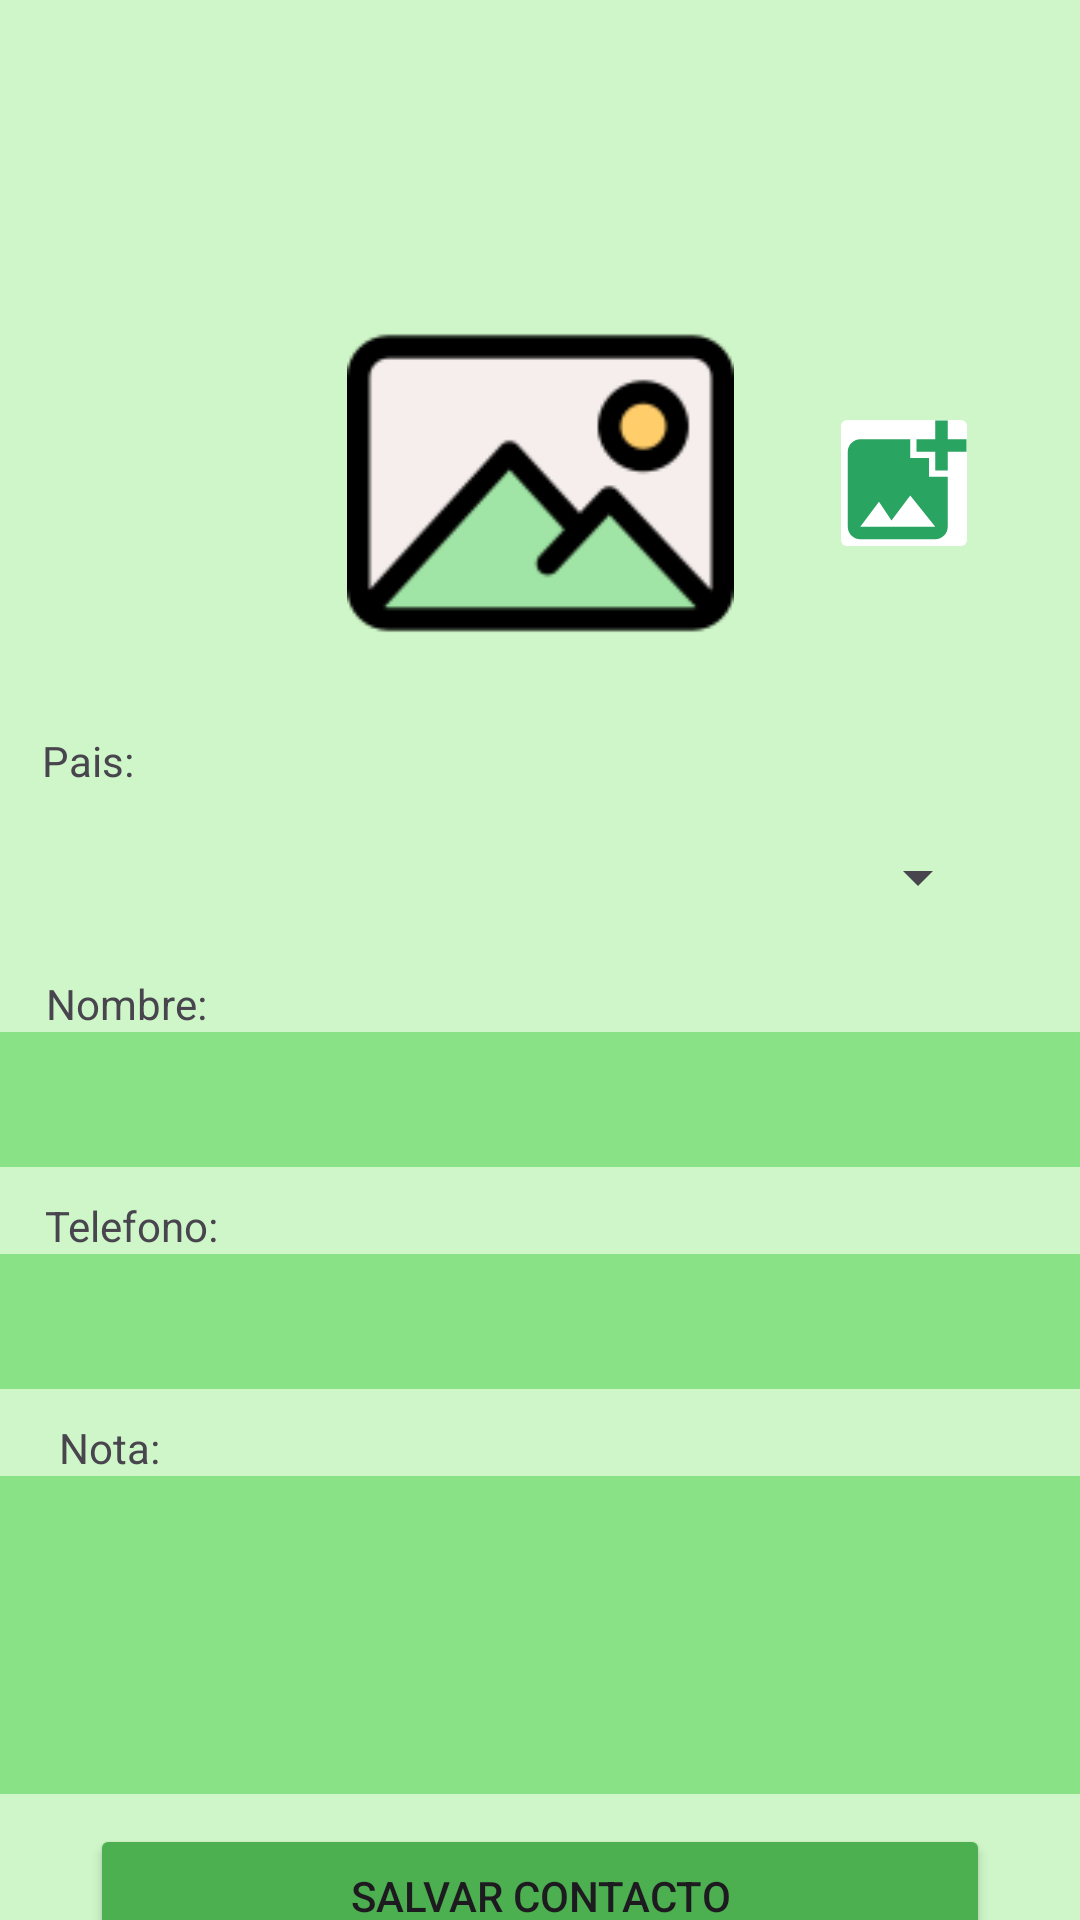

Android layout source for this screen:
<!-- AndroidManifest.xml: application theme Theme.PM1E17673 -->
<!-- res/layout/activity_main.xml -->
<?xml version="1.0" encoding="utf-8"?>
<androidx.constraintlayout.widget.ConstraintLayout xmlns:android="http://schemas.android.com/apk/res/android"
    xmlns:app="http://schemas.android.com/apk/res-auto"
    xmlns:tools="http://schemas.android.com/tools"
    android:layout_width="match_parent"
    android:layout_height="match_parent"
    android:background="#cff6c8"
    android:orientation="vertical"
    tools:context=".MainActivity">

    <ImageView
        android:id="@+id/logo"
        android:layout_width="415dp"
        android:layout_height="74dp"
        app:layout_constraintEnd_toEndOf="parent"
        app:layout_constraintStart_toStartOf="parent"
        app:layout_constraintTop_toTopOf="parent"
        app:srcCompat="@drawable/u" />

    <ImageView
        android:id="@+id/imageView"
        android:layout_width="129dp"
        android:layout_height="166dp"
        android:layout_marginTop="4dp"
        app:layout_constraintEnd_toEndOf="parent"
        app:layout_constraintStart_toStartOf="parent"
        app:layout_constraintTop_toBottomOf="@+id/logo"
        app:srcCompat="@drawable/imagenj" />

    <ImageButton
        android:id="@+id/takepicture"
        android:layout_width="50dp"
        android:layout_height="54dp"
        android:layout_marginTop="60dp"
        android:backgroundTint="@color/ic_launcher_background"
        app:layout_constraintBottom_toTopOf="@+id/spinner"
        app:layout_constraintEnd_toEndOf="parent"
        app:layout_constraintHorizontal_bias="0.487"
        app:layout_constraintStart_toEndOf="@+id/imageView"
        app:layout_constraintTop_toBottomOf="@+id/logo"
        app:layout_constraintVertical_bias="0.0"
        app:srcCompat="@drawable/baseline_add_photo_alternate_24" />

    <TextView
        android:id="@+id/txtpais"
        android:layout_width="wrap_content"
        android:layout_height="wrap_content"
        android:layout_marginEnd="50dp"
        android:text="Pais:"
        app:layout_constraintEnd_toEndOf="parent"
        app:layout_constraintHorizontal_bias="0.05"
        app:layout_constraintStart_toStartOf="parent"
        app:layout_constraintTop_toBottomOf="@+id/imageView" />

    <Spinner
        android:id="@+id/spinner"
        android:layout_width="0dp"
        android:layout_height="45dp"
        android:layout_marginStart="30dp"
        android:layout_marginTop="26dp"
        android:layout_marginEnd="30dp"
        app:layout_constraintEnd_toEndOf="parent"
        app:layout_constraintHorizontal_bias="0.7"
        app:layout_constraintStart_toStartOf="parent"
        app:layout_constraintTop_toBottomOf="@+id/imageView" />

    <TextView
        android:id="@+id/txtnombre"
        android:layout_width="wrap_content"
        android:layout_height="wrap_content"
        android:layout_marginTop="10dp"
        android:text="Nombre:"
        app:layout_constraintEnd_toEndOf="parent"
        app:layout_constraintHorizontal_bias="0.05"
        app:layout_constraintStart_toStartOf="parent"
        app:layout_constraintTop_toBottomOf="@+id/spinner" />

    <EditText
        android:id="@+id/nombres"
        android:layout_width="370dp"
        android:layout_height="45dp"
        android:background="#4cad4c"
        android:backgroundTint="#8ae287"
        android:ems="10"
        android:inputType="text"
        android:singleLine="false"
        app:layout_constraintEnd_toEndOf="parent"
        app:layout_constraintStart_toStartOf="parent"
        app:layout_constraintTop_toBottomOf="@+id/txtnombre" />

    <TextView
        android:id="@+id/telefono"
        android:layout_width="wrap_content"
        android:layout_height="wrap_content"
        android:layout_marginTop="10dp"
        android:text="Telefono:"
        app:layout_constraintEnd_toEndOf="parent"
        app:layout_constraintHorizontal_bias="0.05"
        app:layout_constraintStart_toStartOf="parent"
        app:layout_constraintTop_toBottomOf="@+id/nombres" />

    <EditText
        android:id="@+id/txttelefono"
        android:layout_width="370dp"
        android:layout_height="45dp"
        android:background="#C5EBFE"
        android:backgroundTint="#8ae287"
        android:ems="10"
        android:inputType="text"
        app:layout_constraintEnd_toEndOf="parent"
        app:layout_constraintStart_toStartOf="parent"
        app:layout_constraintTop_toBottomOf="@+id/telefono" />

    <TextView
        android:id="@+id/txtnota"
        android:layout_width="wrap_content"
        android:layout_height="wrap_content"
        android:layout_marginTop="10dp"
        android:text="Nota:"
        app:layout_constraintEnd_toEndOf="parent"
        app:layout_constraintHorizontal_bias="0.06"
        app:layout_constraintStart_toStartOf="parent"
        app:layout_constraintTop_toBottomOf="@+id/txttelefono" />

    <EditText
        android:id="@+id/notas"
        android:layout_width="375dp"
        android:layout_height="106dp"
        android:background="#C5EBFE"
        android:backgroundTint="#8ae287"
        android:ems="10"
        android:gravity="start|top"
        android:inputType="textMultiLine"
        app:layout_constraintEnd_toEndOf="parent"
        app:layout_constraintStart_toStartOf="parent"
        app:layout_constraintTop_toBottomOf="@+id/txtnota" />

    <Button
        android:id="@+id/btnsalvar"
        android:layout_width="0dp"
        android:layout_height="wrap_content"
        android:layout_marginStart="30dp"
        android:layout_marginTop="10dp"
        android:layout_marginEnd="30dp"
        android:backgroundTint="#4CAF50"
        android:text="Salvar Contacto"
        app:layout_constraintEnd_toEndOf="parent"
        app:layout_constraintStart_toStartOf="parent"
        app:layout_constraintTop_toBottomOf="@+id/notas" />

    <Button
        android:id="@+id/btnvercontactos"
        android:layout_width="0dp"
        android:layout_height="wrap_content"
        android:layout_marginStart="30dp"
        android:layout_marginEnd="30dp"
        android:backgroundTint="#4CAF50"
        android:text="Contactos Salvados"
        app:layout_constraintEnd_toEndOf="parent"
        app:layout_constraintStart_toStartOf="parent"
        app:layout_constraintTop_toBottomOf="@+id/btnsalvar" />
</androidx.constraintlayout.widget.ConstraintLayout>
<!-- resources referenced by this layout -->
<resources>
  <!-- drawable baseline_add_photo_alternate_24 (drawable) -->
  <vector android:height="50dp" android:tint="#2AA461"
      android:viewportHeight="24" android:viewportWidth="24"
      android:width="50dp" xmlns:android="http://schemas.android.com/apk/res/android">
      <path android:fillColor="@android:color/white" android:pathData="M19,7v2.99s-1.99,0.01 -2,0L17,7h-3s0.01,-1.99 0,-2h3L17,2h2v3h3v2h-3zM16,11L16,8h-3L13,5L5,5c-1.1,0 -2,0.9 -2,2v12c0,1.1 0.9,2 2,2h12c1.1,0 2,-0.9 2,-2v-8h-3zM5,19l3,-4 2,3 3,-4 4,5L5,19z"/>
  </vector>
  <!-- drawable imagenj: png bitmap (drawable, 4556 bytes) -->
  <style name="Theme.PM1E17673" parent="Base.Theme.PM1E17673" />
  <style name="Base.Theme.PM1E17673" parent="Theme.Material3.DayNight.NoActionBar">
          
          
      </style>
</resources>
